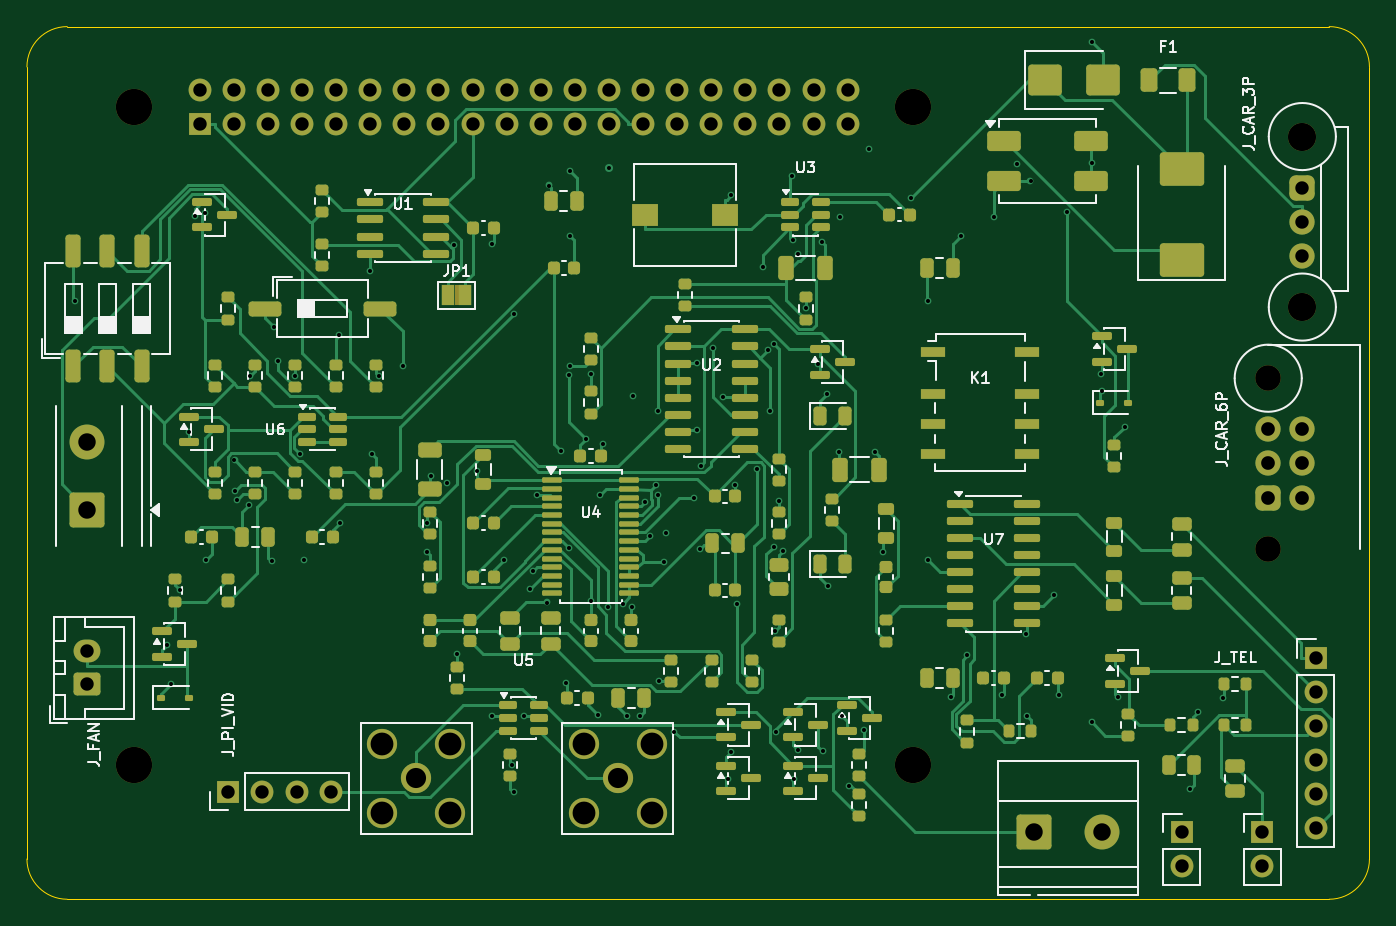
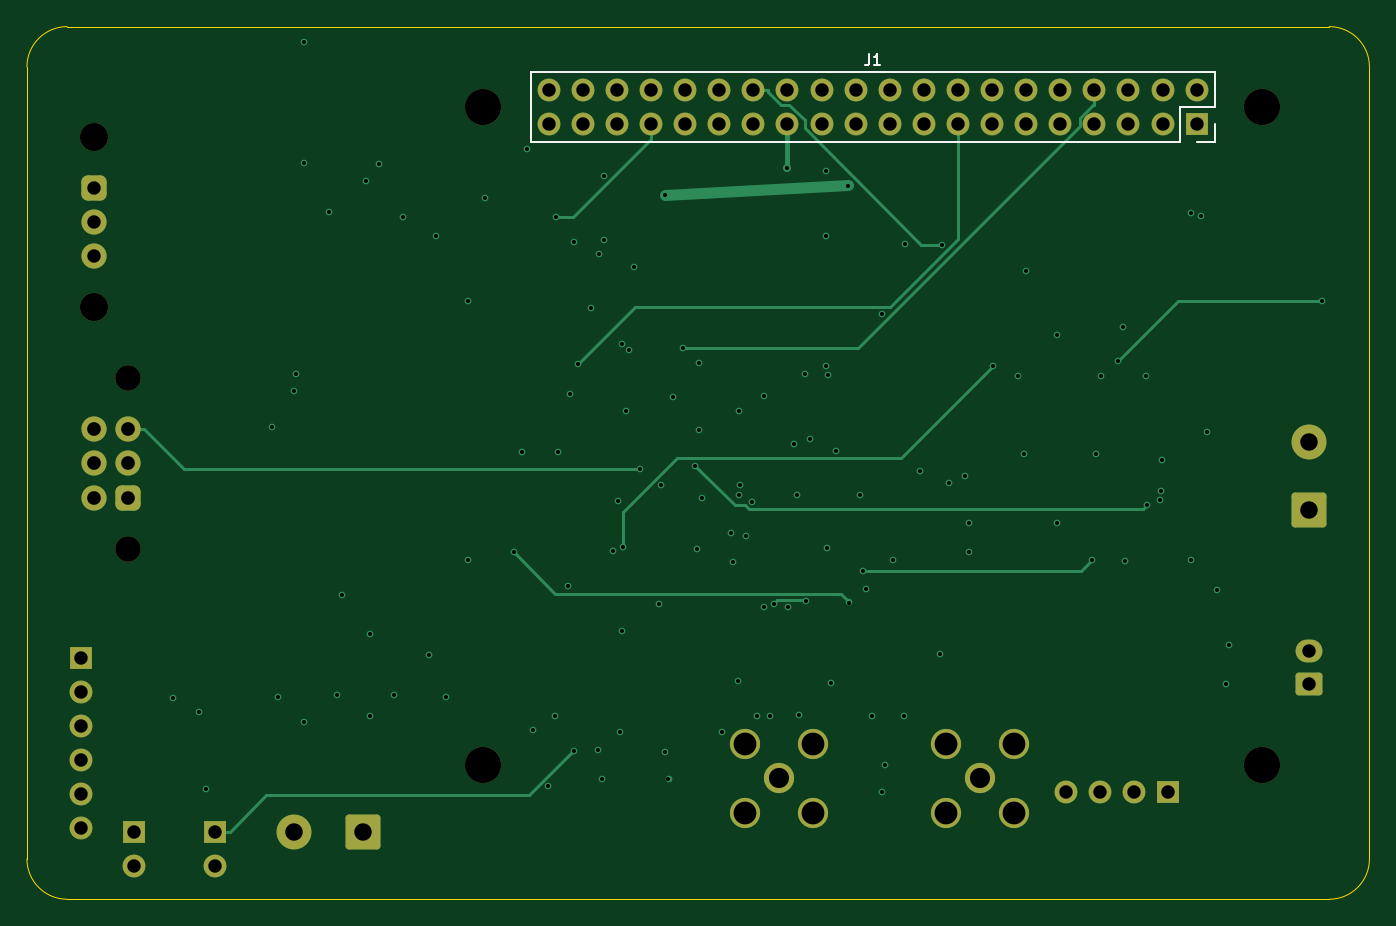
Circuit board: 10 layer files. Board 100.0 x 65.0 mm.
- bottom_copper: pi4-HAT-B_Cu.gbl (14184 bytes)
- bottom_mask: pi4-HAT-B_Mask.gbs (4313 bytes)
- paste: pi4-HAT-B_Paste.gbp (452 bytes)
- bottom_silk: pi4-HAT-B_Silkscreen.gbo (1394 bytes)
- outline: pi4-HAT-Edge_Cuts.gm1 (992 bytes)
- top_copper: pi4-HAT-F_Cu.gtl (71635 bytes)
- top_mask: pi4-HAT-F_Mask.gts (17164 bytes)
- paste: pi4-HAT-F_Paste.gtp (13579 bytes)
- top_silk: pi4-HAT-F_Silkscreen.gto (47356 bytes)
- drill: pi4-HAT.drl (4426 bytes)

=== bottom_copper: pi4-HAT-B_Cu.gbl (14184 bytes, source omitted) ===
=== bottom_mask: pi4-HAT-B_Mask.gbs ===
%TF.GenerationSoftware,KiCad,Pcbnew,10.0.7*%
%TF.CreationDate,2026-10-28T15:42:35+01:00*%
%TF.ProjectId,pi4-HAT,7069342d-4841-4542-9e6b-696361645f70,rev?*%
%TF.SameCoordinates,Original*%
%TF.FileFunction,Soldermask,Bot*%
%TF.FilePolarity,Negative*%
%FSLAX46Y46*%
G04 Gerber Fmt 4.6, Leading zero omitted, Abs format (unit mm)*
G04 Created by KiCad (PCBNEW 10.0.7) date 2026-10-28 15:42:35*
%MOMM*%
%LPD*%
G01*
G04 APERTURE LIST*
G04 Aperture macros list*
%AMRoundRect*
0 Rectangle with rounded corners*
0 $1 Rounding radius*
0 $2 $3 $4 $5 $6 $7 $8 $9 X,Y pos of 4 corners*
0 Add a 4 corners polygon primitive as box body*
4,1,4,$2,$3,$4,$5,$6,$7,$8,$9,$2,$3,0*
0 Add four circle primitives for the rounded corners*
1,1,$1+$1,$2,$3*
1,1,$1+$1,$4,$5*
1,1,$1+$1,$6,$7*
1,1,$1+$1,$8,$9*
0 Add four rect primitives between the rounded corners*
20,1,$1+$1,$2,$3,$4,$5,0*
20,1,$1+$1,$4,$5,$6,$7,0*
20,1,$1+$1,$6,$7,$8,$9,0*
20,1,$1+$1,$8,$9,$2,$3,0*%
G04 Aperture macros list end*
%ADD10C,2.700000*%
%ADD11RoundRect,0.250000X-1.050000X-1.050000X1.050000X-1.050000X1.050000X1.050000X-1.050000X1.050000X0*%
%ADD12C,2.600000*%
%ADD13C,2.100000*%
%ADD14RoundRect,0.470000X-0.470000X0.470000X-0.470000X-0.470000X0.470000X-0.470000X0.470000X0.470000X0*%
%ADD15O,1.880000X1.880000*%
%ADD16C,2.250000*%
%ADD17R,1.700000X1.700000*%
%ADD18C,1.700000*%
%ADD19RoundRect,0.250000X1.050000X-1.050000X1.050000X1.050000X-1.050000X1.050000X-1.050000X-1.050000X0*%
%ADD20RoundRect,0.250000X0.750000X-0.600000X0.750000X0.600000X-0.750000X0.600000X-0.750000X-0.600000X0*%
%ADD21O,2.000000X1.700000*%
%ADD22C,1.900000*%
%ADD23O,1.700000X1.700000*%
G04 APERTURE END LIST*
D10*
%TO.C,MH2*%
X166000000Y-56000000D03*
%TD*%
D11*
%TO.C,J_REV*%
X175000000Y-110000000D03*
D12*
X180080000Y-110000000D03*
%TD*%
D13*
%TO.C,J_CAR_3P*%
X195000000Y-58190000D03*
X195000000Y-70890000D03*
D14*
X195000000Y-62000000D03*
D15*
X195000000Y-64540000D03*
X195000000Y-67080000D03*
%TD*%
D16*
%TO.C,J_RCA_CAM*%
X129000000Y-106000000D03*
X131540000Y-108540000D03*
X131540000Y-103460000D03*
X126460000Y-108540000D03*
X126460000Y-103460000D03*
%TD*%
D17*
%TO.C,J_TEL*%
X196000000Y-97000000D03*
D18*
X196000000Y-99540000D03*
X196000000Y-102080000D03*
X196000000Y-104620000D03*
X196000000Y-107160000D03*
X196000000Y-109700000D03*
%TD*%
D19*
%TO.C,J_DVR*%
X104500000Y-86000000D03*
D12*
X104500000Y-80920000D03*
%TD*%
D17*
%TO.C,J_TV_TRIG*%
X186000000Y-110000000D03*
D18*
X186000000Y-112540000D03*
%TD*%
D10*
%TO.C,MH3*%
X108000000Y-105000000D03*
%TD*%
%TO.C,MH1*%
X108000000Y-56000000D03*
%TD*%
D16*
%TO.C,J_RCA_TV*%
X144000000Y-106000000D03*
X146540000Y-108540000D03*
X146540000Y-103460000D03*
X141460000Y-108540000D03*
X141460000Y-103460000D03*
%TD*%
D17*
%TO.C,J_PI_VID*%
X115000000Y-107000000D03*
D18*
X117540000Y-107000000D03*
X120080000Y-107000000D03*
X122620000Y-107000000D03*
%TD*%
D20*
%TO.C,J_FAN*%
X104500000Y-99000000D03*
D21*
X104500000Y-96500000D03*
%TD*%
D22*
%TO.C,J_CAR_6P*%
X192460000Y-76190000D03*
X192460000Y-88890000D03*
D14*
X192460000Y-85080000D03*
D15*
X192460000Y-82540000D03*
X192460000Y-80000000D03*
X195000000Y-85080000D03*
X195000000Y-82540000D03*
X195000000Y-80000000D03*
%TD*%
D10*
%TO.C,MH4*%
X166000000Y-105000000D03*
%TD*%
D17*
%TO.C,J_MIC*%
X192000000Y-110000000D03*
D18*
X192000000Y-112540000D03*
%TD*%
D17*
%TO.C,J1*%
X112870000Y-57270000D03*
D23*
X112870000Y-54730000D03*
X115410000Y-57270000D03*
X115410000Y-54730000D03*
X117950000Y-57270000D03*
X117950000Y-54730000D03*
X120490000Y-57270000D03*
X120490000Y-54730000D03*
X123030000Y-57270000D03*
X123030000Y-54730000D03*
X125570000Y-57270000D03*
X125570000Y-54730000D03*
X128110000Y-57270000D03*
X128110000Y-54730000D03*
X130650000Y-57270000D03*
X130650000Y-54730000D03*
X133190000Y-57270000D03*
X133190000Y-54730000D03*
X135730000Y-57270000D03*
X135730000Y-54730000D03*
X138270000Y-57270000D03*
X138270000Y-54730000D03*
X140810000Y-57270000D03*
X140810000Y-54730000D03*
X143350000Y-57270000D03*
X143350000Y-54730000D03*
X145890000Y-57270000D03*
X145890000Y-54730000D03*
X148430000Y-57270000D03*
X148430000Y-54730000D03*
X150970000Y-57270000D03*
X150970000Y-54730000D03*
X153510000Y-57270000D03*
X153510000Y-54730000D03*
X156050000Y-57270000D03*
X156050000Y-54730000D03*
X158590000Y-57270000D03*
X158590000Y-54730000D03*
X161130000Y-57270000D03*
X161130000Y-54730000D03*
%TD*%
M02*

=== paste: pi4-HAT-B_Paste.gbp ===
%TF.GenerationSoftware,KiCad,Pcbnew,10.0.7*%
%TF.CreationDate,2026-10-28T15:42:35+01:00*%
%TF.ProjectId,pi4-HAT,7069342d-4841-4542-9e6b-696361645f70,rev?*%
%TF.SameCoordinates,Original*%
%TF.FileFunction,Paste,Bot*%
%TF.FilePolarity,Positive*%
%FSLAX46Y46*%
G04 Gerber Fmt 4.6, Leading zero omitted, Abs format (unit mm)*
G04 Created by KiCad (PCBNEW 10.0.7) date 2026-10-28 15:42:35*
%MOMM*%
%LPD*%
G01*
G04 APERTURE LIST*
G04 APERTURE END LIST*
M02*

=== bottom_silk: pi4-HAT-B_Silkscreen.gbo ===
%TF.GenerationSoftware,KiCad,Pcbnew,10.0.7*%
%TF.CreationDate,2026-10-28T15:42:35+01:00*%
%TF.ProjectId,pi4-HAT,7069342d-4841-4542-9e6b-696361645f70,rev?*%
%TF.SameCoordinates,Original*%
%TF.FileFunction,Legend,Bot*%
%TF.FilePolarity,Positive*%
%FSLAX46Y46*%
G04 Gerber Fmt 4.6, Leading zero omitted, Abs format (unit mm)*
G04 Created by KiCad (PCBNEW 10.0.7) date 2026-10-28 15:42:35*
%MOMM*%
%LPD*%
G01*
G04 APERTURE LIST*
%ADD10C,0.120000*%
G04 APERTURE END LIST*
D10*
X137266666Y-52063855D02*
X137266666Y-52635283D01*
X137266666Y-52635283D02*
X137304761Y-52749569D01*
X137304761Y-52749569D02*
X137380952Y-52825760D01*
X137380952Y-52825760D02*
X137495237Y-52863855D01*
X137495237Y-52863855D02*
X137571428Y-52863855D01*
X136466666Y-52863855D02*
X136923809Y-52863855D01*
X136695237Y-52863855D02*
X136695237Y-52063855D01*
X136695237Y-52063855D02*
X136771428Y-52178140D01*
X136771428Y-52178140D02*
X136847618Y-52254331D01*
X136847618Y-52254331D02*
X136923809Y-52292426D01*
%TO.C,J1*%
X111540000Y-53400000D02*
X111540000Y-56000000D01*
X111540000Y-53400000D02*
X162460000Y-53400000D01*
X111540000Y-56000000D02*
X114140000Y-56000000D01*
X111540000Y-57270000D02*
X111540000Y-58600000D01*
X111540000Y-58600000D02*
X112870000Y-58600000D01*
X114140000Y-56000000D02*
X114140000Y-58600000D01*
X114140000Y-58600000D02*
X162460000Y-58600000D01*
X162460000Y-53400000D02*
X162460000Y-58600000D01*
%TD*%
M02*

=== outline: pi4-HAT-Edge_Cuts.gm1 ===
%TF.GenerationSoftware,KiCad,Pcbnew,10.0.7*%
%TF.CreationDate,2026-10-28T15:42:35+01:00*%
%TF.ProjectId,pi4-HAT,7069342d-4841-4542-9e6b-696361645f70,rev?*%
%TF.SameCoordinates,Original*%
%TF.FileFunction,Profile,NP*%
%FSLAX46Y46*%
G04 Gerber Fmt 4.6, Leading zero omitted, Abs format (unit mm)*
G04 Created by KiCad (PCBNEW 10.0.7) date 2026-10-28 15:42:35*
%MOMM*%
%LPD*%
G01*
G04 APERTURE LIST*
%TA.AperFunction,Profile*%
%ADD10C,0.100000*%
%TD*%
G04 APERTURE END LIST*
D10*
X100000000Y-53000000D02*
G75*
G02*
X103000000Y-50000000I3000000J0D01*
G01*
X100000000Y-112000000D02*
X100000000Y-53000000D01*
X103000000Y-50000000D02*
X197000000Y-50000000D01*
X103000000Y-115000000D02*
G75*
G02*
X100000000Y-112000000I0J3000000D01*
G01*
X197000000Y-50000000D02*
G75*
G02*
X200000000Y-53000000I0J-3000000D01*
G01*
X197000000Y-115000000D02*
X103000000Y-115000000D01*
X200000000Y-53000000D02*
X200000000Y-112000000D01*
X200000000Y-112000000D02*
G75*
G02*
X197000000Y-115000000I-3000000J0D01*
G01*
M02*

=== top_copper: pi4-HAT-F_Cu.gtl (71635 bytes, source omitted) ===
=== top_mask: pi4-HAT-F_Mask.gts (17164 bytes, source omitted) ===
=== paste: pi4-HAT-F_Paste.gtp (13579 bytes, source omitted) ===
=== top_silk: pi4-HAT-F_Silkscreen.gto (47356 bytes, source omitted) ===
=== drill: pi4-HAT.drl ===
M48
; DRILL file KiCad 10.0.7 date 2026-10-28T15:42:35
; FORMAT={-:-/ absolute / metric / decimal}
; #@! TF.CreationDate,2026-10-28T15:42:35+01:00
; #@! TF.GenerationSoftware,Kicad,Pcbnew,10.0.7
; #@! TF.FileFunction,MixedPlating,1,4
FMAT,2
METRIC
; #@! TA.AperFunction,Plated,PTH,ViaDrill
T1C0.300
; #@! TA.AperFunction,Plated,PTH,ComponentDrill
T2C1.000
; #@! TA.AperFunction,Plated,PTH,ComponentDrill
T3C1.020
; #@! TA.AperFunction,Plated,PTH,ComponentDrill
T4C1.300
; #@! TA.AperFunction,Plated,PTH,ComponentDrill
T5C1.500
; #@! TA.AperFunction,Plated,PTH,ComponentDrill
T6C1.700
; #@! TA.AperFunction,NonPlated,NPTH,ComponentDrill
T7C1.900
; #@! TA.AperFunction,NonPlated,NPTH,ComponentDrill
T8C2.100
; #@! TA.AperFunction,NonPlated,NPTH,ComponentDrill
T9C2.700
%
G90
G05
T1
X103.566Y-70.424
X110.438Y-96.041
X110.713Y-98.985
X111.381Y-92.0
X112.071Y-80.197
X112.541Y-64.107
X113.286Y-63.869
X113.322Y-89.743
X115.46Y-82.304
X115.515Y-84.618
X115.615Y-85.284
X116.567Y-85.628
X116.639Y-76.0
X118.23Y-89.838
X118.389Y-72.387
X118.718Y-74.886
X119.965Y-76.002
X120.369Y-81.818
X120.674Y-89.743
X123.277Y-72.965
X123.287Y-86.991
X125.562Y-68.211
X125.733Y-81.861
X126.213Y-76.0
X128.006Y-75.254
X129.793Y-86.998
X129.793Y-89.155
X130.099Y-83.474
X131.299Y-83.984
X131.834Y-66.233
X132.015Y-96.75
X133.499Y-83.137
X134.63Y-66.165
X134.658Y-101.38
X135.519Y-89.711
X136.101Y-105.0
X136.274Y-107.04
X136.281Y-71.374
X137.017Y-101.326
X137.499Y-91.893
X137.724Y-90.54
X137.98Y-84.9
X138.731Y-92.896
X138.852Y-61.835
X139.748Y-81.644
X140.137Y-98.887
X140.358Y-75.983
X140.37Y-88.836
X140.46Y-60.765
X140.46Y-65.594
X140.46Y-75.254
X141.639Y-80.733
X142.0Y-92.76
X142.049Y-75.844
X142.514Y-101.255
X142.67Y-84.914
X142.89Y-81.062
X143.311Y-93.242
X143.35Y-60.5
X144.39Y-92.976
X144.686Y-101.313
X145.074Y-93.227
X145.114Y-77.499
X145.636Y-101.384
X146.02Y-85.445
X146.433Y-87.959
X146.867Y-84.171
X146.976Y-78.638
X146.995Y-84.915
X147.068Y-98.744
X147.427Y-89.874
X147.576Y-87.742
X148.222Y-102.563
X149.724Y-85.149
X149.932Y-75.055
X149.933Y-80.056
X150.114Y-88.881
X150.212Y-82.693
X151.116Y-73.925
X151.863Y-77.602
X152.212Y-106.045
X152.446Y-62.561
X152.446Y-104.0
X152.775Y-84.115
X152.924Y-93.032
X154.364Y-82.975
X154.808Y-67.938
X155.166Y-74.096
X155.371Y-78.638
X155.611Y-88.745
X155.683Y-73.677
X155.701Y-95.019
X155.818Y-102.577
X156.0Y-85.356
X156.333Y-89.055
X156.985Y-61.133
X157.053Y-65.925
X157.156Y-106.045
X157.405Y-66.953
X157.433Y-103.901
X158.0Y-70.988
X158.926Y-75.117
X159.242Y-66.026
X159.264Y-103.988
X159.574Y-77.38
X159.669Y-91.679
X160.475Y-81.695
X160.564Y-64.173
X160.678Y-101.337
X161.197Y-106.578
X162.319Y-102.413
X162.749Y-59.148
X163.134Y-81.658
X163.743Y-89.155
X165.882Y-62.749
X167.11Y-70.424
X167.11Y-89.743
X168.818Y-99.918
X169.554Y-65.594
X170.057Y-96.833
X171.998Y-64.153
X172.66Y-99.793
X173.771Y-60.242
X174.442Y-95.263
X174.469Y-101.317
X174.752Y-61.515
X176.501Y-92.34
X176.886Y-99.793
X177.483Y-63.819
X179.33Y-51.161
X179.33Y-60.153
X179.33Y-101.818
X179.982Y-75.856
X180.101Y-77.118
X181.277Y-99.931
X181.774Y-79.825
X186.662Y-106.791
X187.213Y-101.067
X189.106Y-100.043
T2
X104.5Y-96.5
X104.5Y-99.0
X112.87Y-54.73
X112.87Y-57.27
X115.0Y-107.0
X115.41Y-54.73
X115.41Y-57.27
X117.54Y-107.0
X117.95Y-54.73
X117.95Y-57.27
X120.08Y-107.0
X120.49Y-54.73
X120.49Y-57.27
X122.62Y-107.0
X123.03Y-54.73
X123.03Y-57.27
X125.57Y-54.73
X125.57Y-57.27
X128.11Y-54.73
X128.11Y-57.27
X130.65Y-54.73
X130.65Y-57.27
X133.19Y-54.73
X133.19Y-57.27
X135.73Y-54.73
X135.73Y-57.27
X138.27Y-54.73
X138.27Y-57.27
X140.81Y-54.73
X140.81Y-57.27
X143.35Y-54.73
X143.35Y-57.27
X145.89Y-54.73
X145.89Y-57.27
X148.43Y-54.73
X148.43Y-57.27
X150.97Y-54.73
X150.97Y-57.27
X153.51Y-54.73
X153.51Y-57.27
X156.05Y-54.73
X156.05Y-57.27
X158.59Y-54.73
X158.59Y-57.27
X161.13Y-54.73
X161.13Y-57.27
X186.0Y-110.0
X186.0Y-112.54
X192.0Y-110.0
X192.0Y-112.54
X195.0Y-62.0
X195.0Y-64.54
X195.0Y-67.08
X196.0Y-97.0
X196.0Y-99.54
X196.0Y-102.08
X196.0Y-104.62
X196.0Y-107.16
X196.0Y-109.7
T3
X192.46Y-80.0
X192.46Y-82.54
X192.46Y-85.08
X195.0Y-80.0
X195.0Y-82.54
X195.0Y-85.08
T4
X104.5Y-80.92
X104.5Y-86.0
X175.0Y-110.0
X180.08Y-110.0
T5
X129.0Y-106.0
X144.0Y-106.0
T6
X126.46Y-103.46
X126.46Y-108.54
X131.54Y-103.46
X131.54Y-108.54
X141.46Y-103.46
X141.46Y-108.54
X146.54Y-103.46
X146.54Y-108.54
T7
X192.46Y-76.19
X192.46Y-88.89
T8
X195.0Y-58.19
X195.0Y-70.89
T9
X108.0Y-56.0
X108.0Y-105.0
X166.0Y-56.0
X166.0Y-105.0
M30
